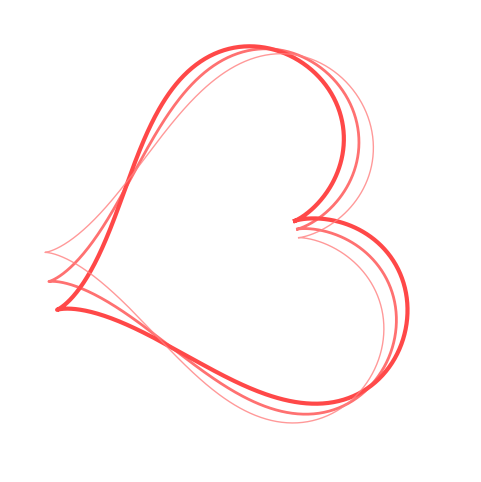

Source code (Python): (Note: this script raises an exception after producing the figure.)
import numpy as np
import matplotlib.pyplot as plt
from matplotlib.animation import FuncAnimation

t = np.linspace(0, 2*np.pi, 800)

def heart(t):
    x = 16 * np.sin(t)**3
    y = (13 * np.cos(t)
         - 5 * np.cos(2*t)
         - 2 * np.cos(3*t)
         - np.cos(4*t))
    return x, y

x, y = heart(t)

fig, ax = plt.subplots(figsize=(6, 6))
ax.set_aspect('equal')
ax.axis('off')
ax.set_facecolor("black")
ax.set_xlim(-20, 20)
ax.set_ylim(-20, 20)

lines = []
colors = ["#ff1a1a", "#ff4d4d", "#ff8080"]
widths = [3, 2, 1]

for c, w in zip(colors, widths):
    line, = ax.plot([], [], color=c, lw=w, alpha=0.8)
    lines.append(line)

def animate(frame):
    angle = frame * 0.08
    for i, line in enumerate(lines):
        a = angle - i * 0.15
        xr = x * np.cos(a) - y * np.sin(a)
        yr = x * np.sin(a) + y * np.cos(a)
        line.set_data(xr, yr)
    return lines

ani = FuncAnimation(fig, animate, frames=300, interval=40)
ani.save("heart.mp4", fps=30)
